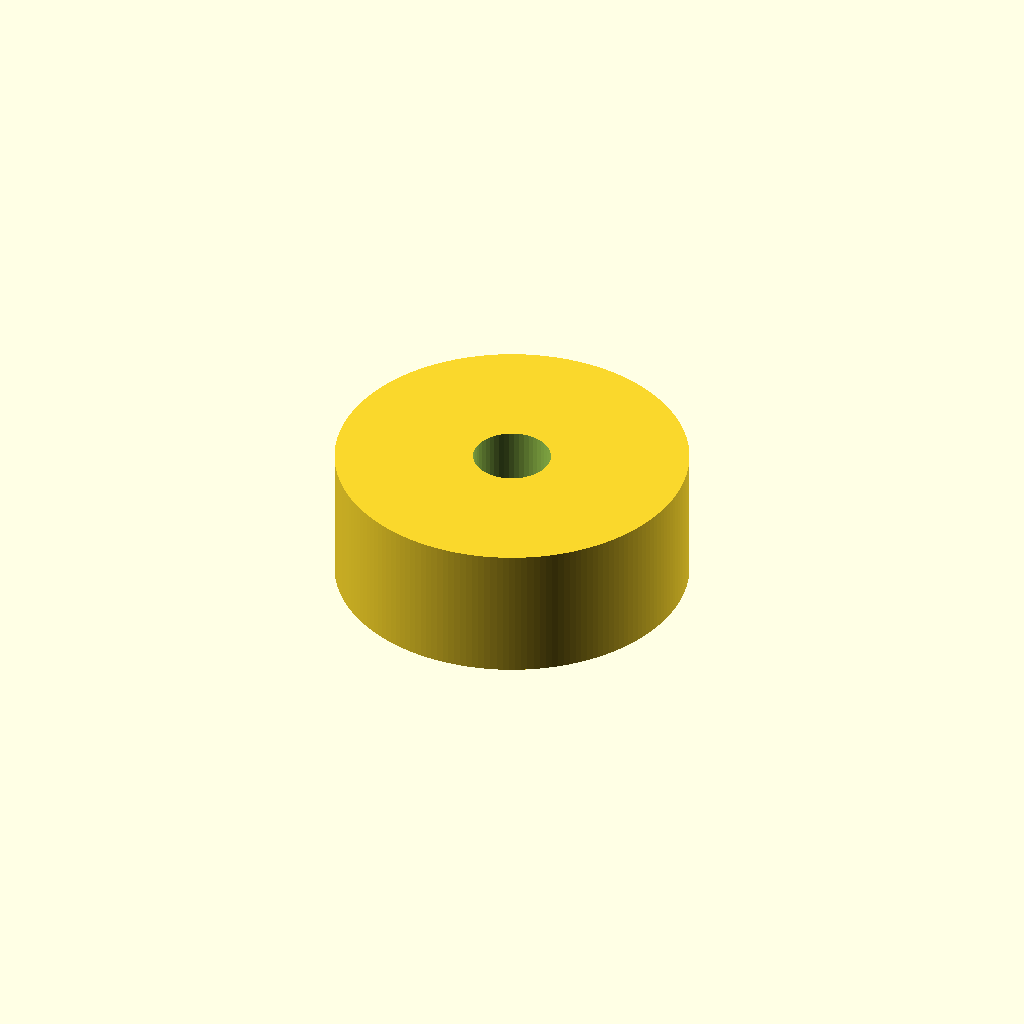
Cell 1 — every parameter at its default value.
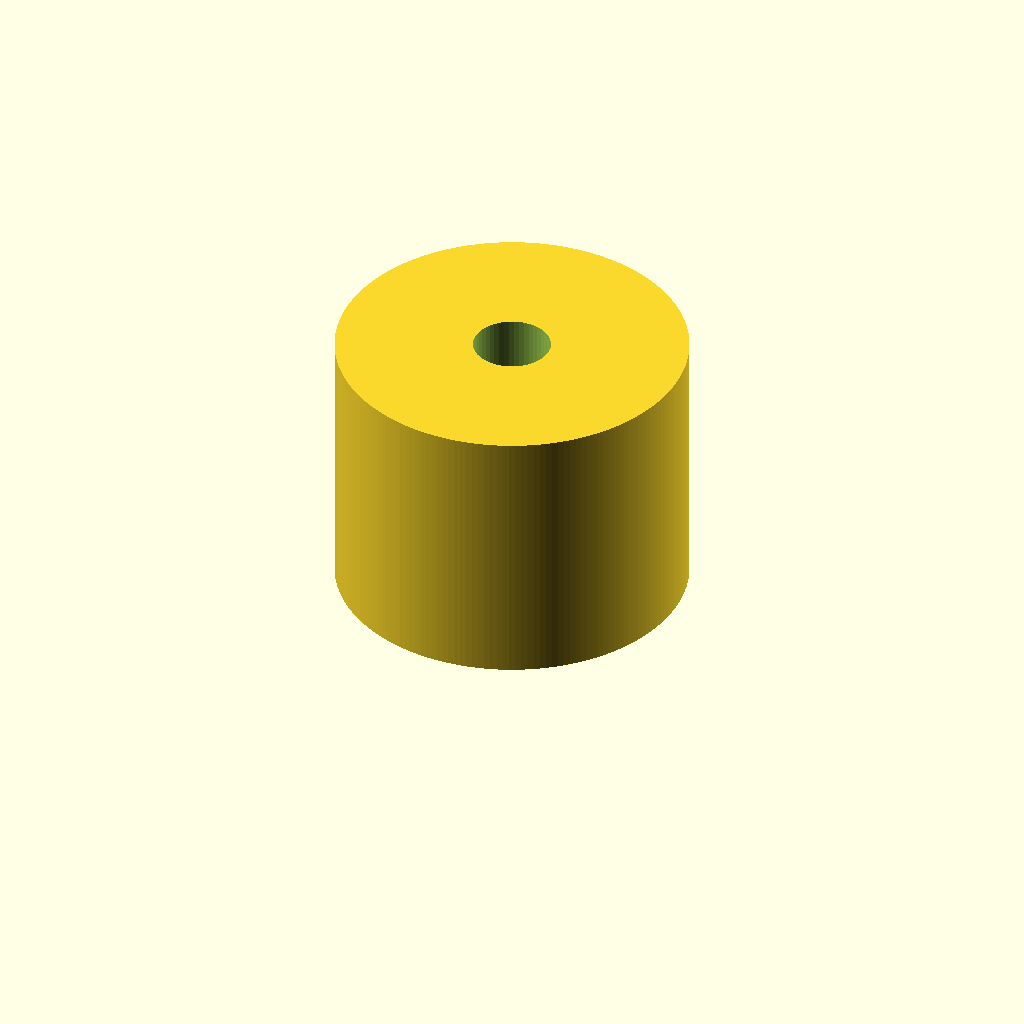
Cell 2 — WASHER_T set to 15.4, the other parameters unchanged.
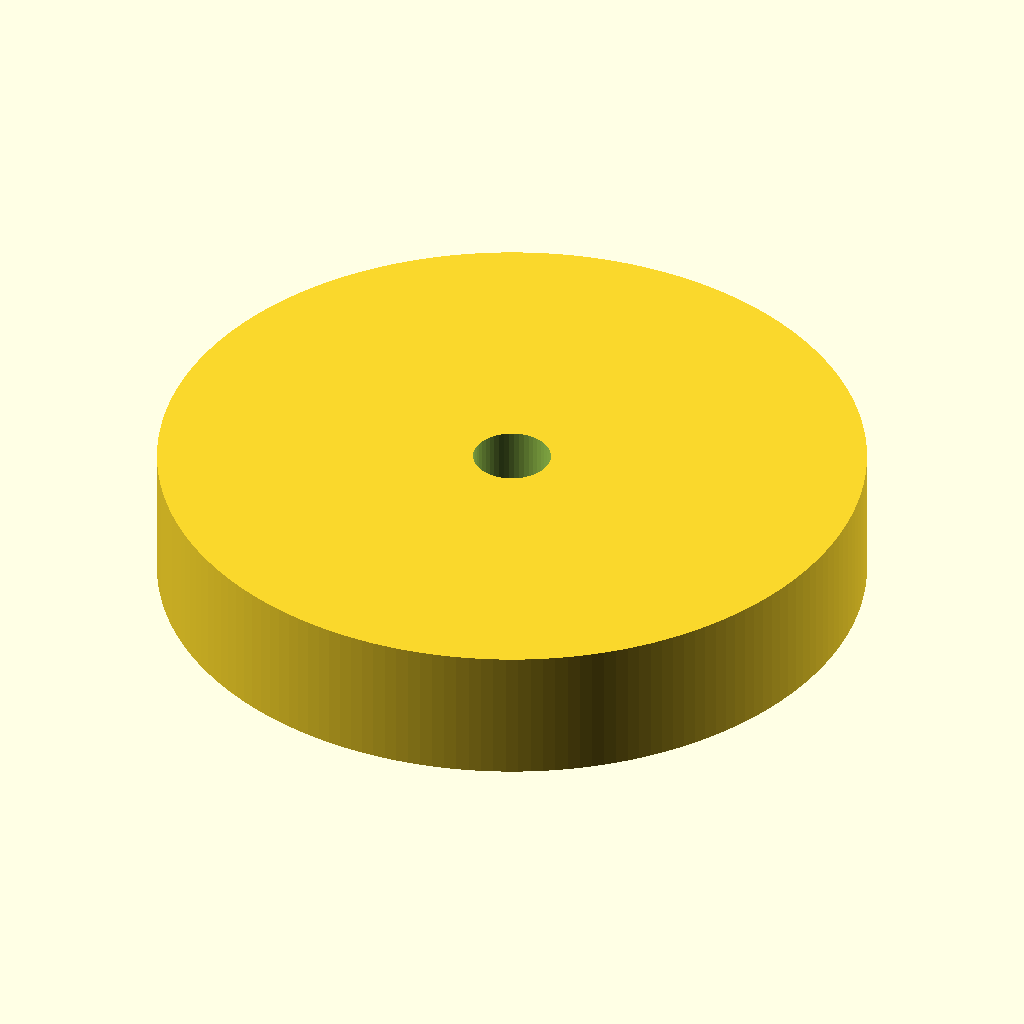
Cell 3: the same model with WASHER_D = 40.
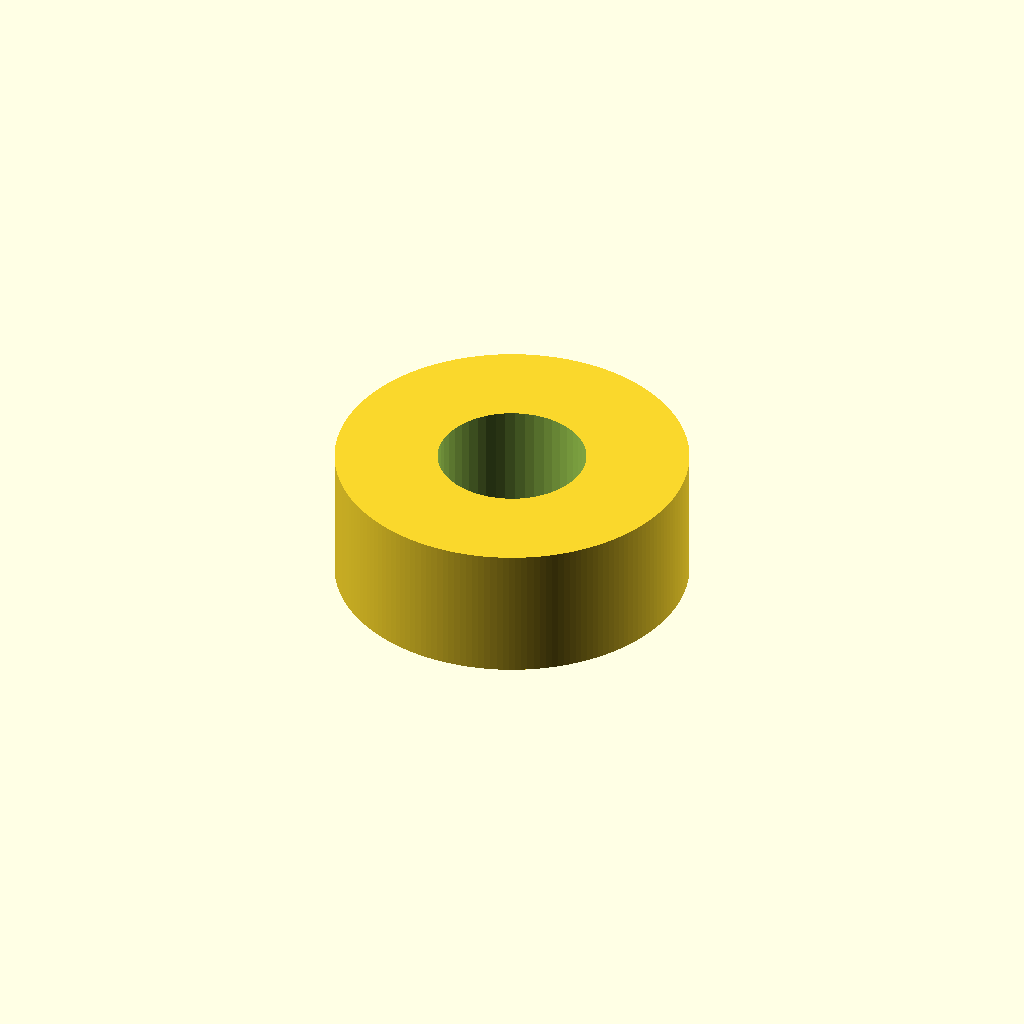
Cell 4 — SCREW_D set to 8, the other parameters unchanged.
All cells are drawn from one camera (rotation 55°, 0°, 25°, orthographic, colour scheme Cornfield), so only the parameter changes between them.
The OpenSCAD source (mini-greenhouse/prop-washer.scad):
// Washer to space out the prop

// Copyright(C) 2023 Embecosm Limited(www.embecosm.com)

// Contributor: Jeremy Bennett <jeremy.bennett@embecosm.com>

// SPDX-License-Identifier: CC-BY-SA-4.0

// For accurate marking out of the prop ends

include <../lib/screw-hole.scad>

EPS = 0.01;
EPS2 = EPS * 2;
INF = 1000;
RT2 = sqrt(2.0);

// Dimensions
WASHER_T = 7.7;		// Washer thickness
WASHER_D = 20.0;	// Was
SCREW_D = 4.0;		// Screw hole diameter

// Clearances for holes
CLEARANCE_TIGHT = 0.1;
CLEARANCE_LOOSE = 0.2;

function tight_rad(r) = r + CLEARANCE_TIGHT;
function tight_diam(d) = d + CLEARANCE_TIGHT * 2;
function loose_rad(r) = r + CLEARANCE_LOOSE;
function loose_diam(d) = d + CLEARANCE_LOOSE * 2;

// Map hex head from the width of the hexagon.  The formula is
//   d = 2 * w / sqrt(3)
// Where w is the width of the hexagon and d is the diameter of the
// circumcircle.
function hex_head_diam(hex_w) =
     hex_w * 2.0 / sqrt(3.0);

// Translate and rotate a screwhole
module transrot_screwhole(d = 4, x = 0, y = 0, z = 0, ax = 0, ay = 0, az = 0,
			  head_clear = 0) {
     translate(v=[x, y, z])
	  rotate(a = [ax, ay, az])
	       screw_hole(d, head_clear = head_clear);
}

module washer() {
     difference() {
	  cylinder(d = WASHER_D, h = WASHER_T, $fn = 180, center = false);
	  cylinder(d = loose_diam(SCREW_D), h = INF, $fn = 48, center = true);
     }
}

washer();
Customizer parameters (derived from the source; name, type, default, range or options):
EPS: number, default 0.01
INF: number, default 1000
WASHER_T: number, default 7.7
WASHER_D: number, default 20
SCREW_D: number, default 4
CLEARANCE_TIGHT: number, default 0.1
CLEARANCE_LOOSE: number, default 0.2
